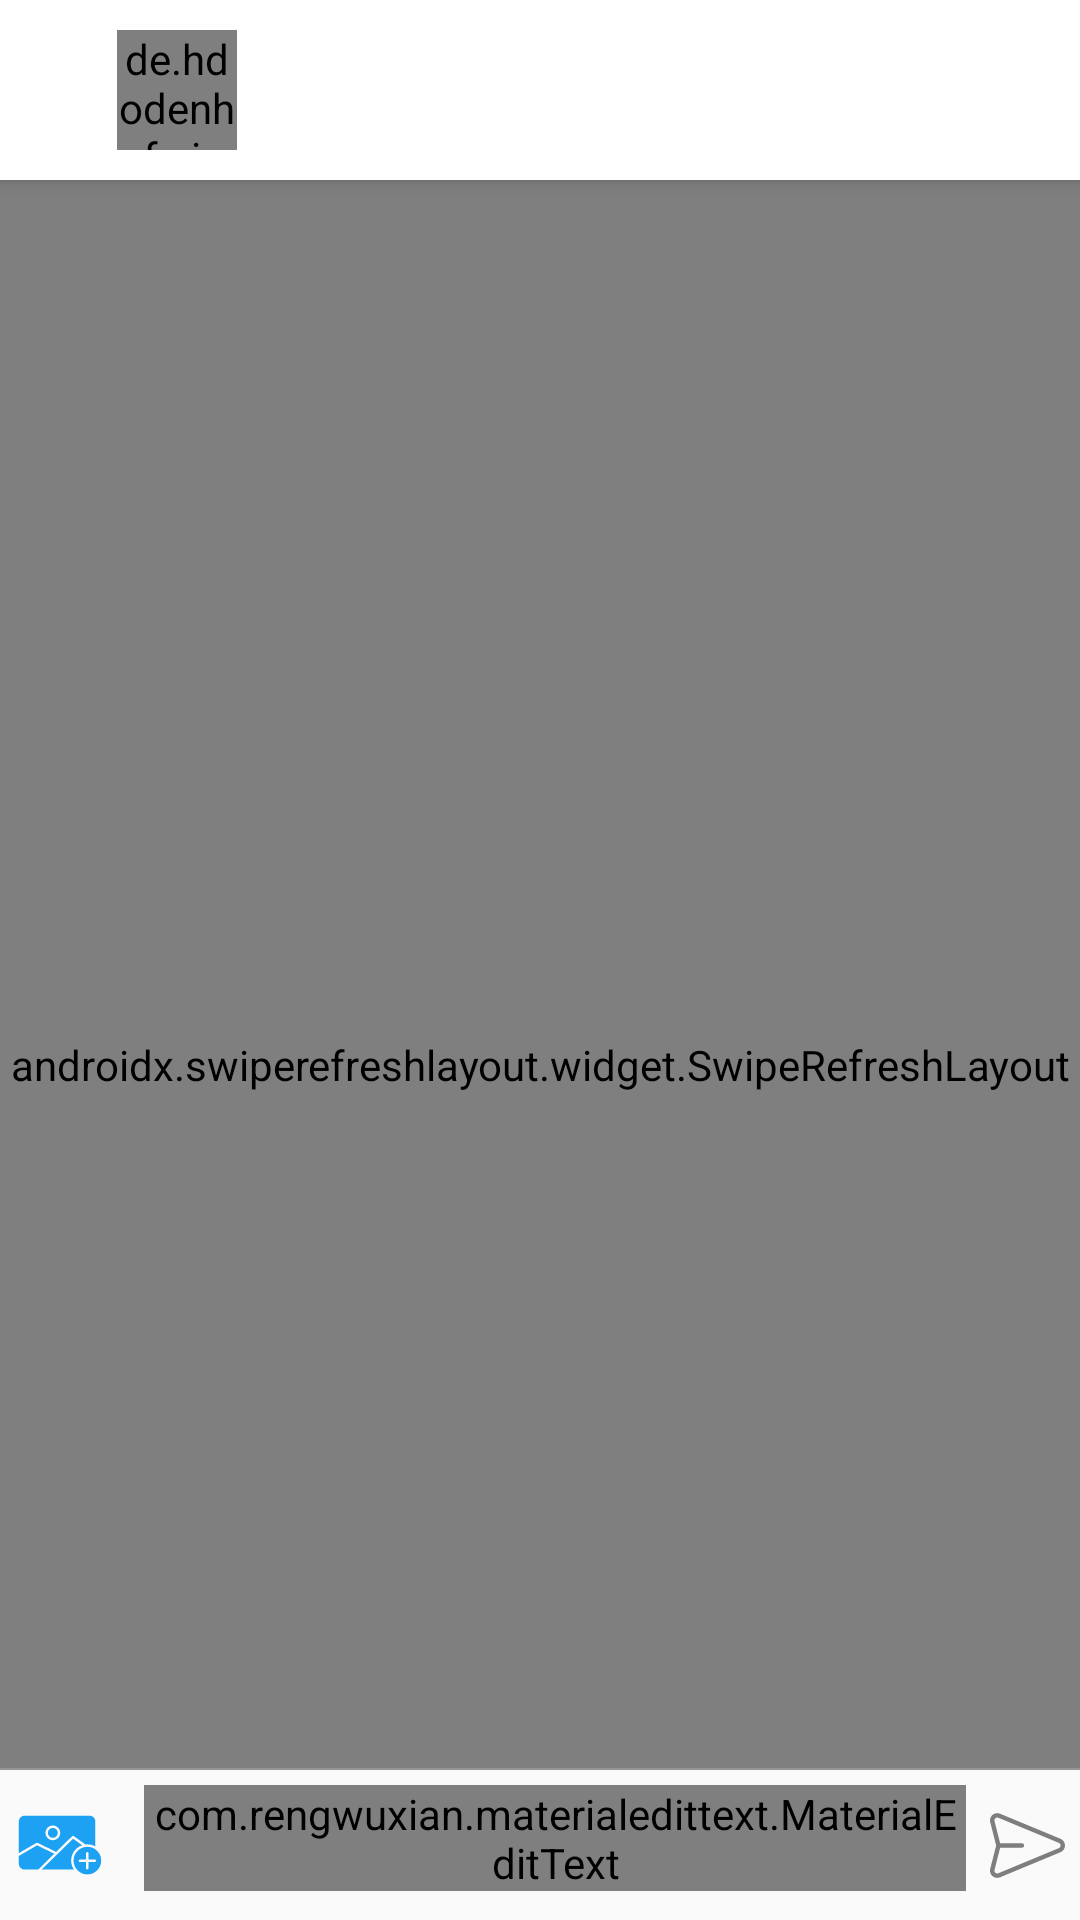

Produce the Android XML layout that renders to this screen, including the resource entries it uses.
<!-- AndroidManifest.xml: application theme AppTheme -->
<!-- res/layout/activity_comments.xml -->
<?xml version="1.0" encoding="utf-8"?>
<layout>

    <data>

        <variable
            name="post"
            type="com.eflexsoft.bloggingme.model.Post" />

    </data>

    <RelativeLayout xmlns:android="http://schemas.android.com/apk/res/android"
        xmlns:app="http://schemas.android.com/apk/res-auto"
        xmlns:tools="http://schemas.android.com/tools"
        android:layout_width="match_parent"
        android:layout_height="match_parent"
        tools:context=".CommentsActivity">

        <androidx.coordinatorlayout.widget.CoordinatorLayout
            android:layout_width="match_parent"
            android:layout_height="match_parent"
            android:layout_above="@id/sed_l_y">

            <com.google.android.material.appbar.AppBarLayout
                android:id="@+id/main_app_bar"
                android:layout_width="match_parent"
                android:layout_height="wrap_content"
                android:background="#fff">

                <androidx.appcompat.widget.Toolbar
                    android:layout_width="match_parent"
                    android:layout_height="60dp"
                    android:background="#fff"
                    app:layout_scrollFlags="scroll|enterAlways">

                    <ImageView
                        android:id="@+id/back"
                        android:layout_width="20sp"
                        android:layout_height="match_parent"
                        android:layout_marginStart="3sp"
                        android:layout_marginEnd="3sp"
                        android:src="@drawable/ic_arrow" />

                    <RelativeLayout
                        android:layout_width="match_parent"
                        android:layout_height="match_parent">

                        <de.hdodenhof.circleimageview.CircleImageView
                            android:id="@+id/detailed_pro_pic"
                            android:layout_width="40dp"
                            android:layout_height="40dp"
                            android:layout_centerVertical="true" />

                        <TextView
                            android:id="@+id/ptitle"
                            android:layout_width="match_parent"
                            android:layout_height="wrap_content"
                            android:layout_marginStart="20sp"
                            android:layout_marginTop="5dp"
                            android:layout_toEndOf="@id/detailed_pro_pic"
                            android:singleLine="true"
                            android:text="@{post.storyTitle}"
                            android:textColor="#000"
                            android:textSize="15sp"
                            android:textStyle="bold" />

                        <TextView
                            android:id="@+id/post_time"
                            android:layout_width="wrap_content"
                            android:layout_height="wrap_content"
                            android:layout_below="@id/ptitle"
                            android:layout_marginStart="20dp"
                            android:layout_marginTop="0dp"
                            android:layout_toEndOf="@id/detailed_pro_pic"
                            android:set_Pretty_Time="@{post.date}"
                            android:textColor="#7E7E7E"
                            android:textSize="12sp" />

                    </RelativeLayout>

                </androidx.appcompat.widget.Toolbar>

            </com.google.android.material.appbar.AppBarLayout>

            <androidx.swiperefreshlayout.widget.SwipeRefreshLayout
                android:id="@+id/swipe_ref"
                android:layout_width="match_parent"
                android:layout_height="match_parent"
                app:layout_behavior="@string/appbar_scrolling_view_behavior">

                <androidx.recyclerview.widget.RecyclerView
                    android:id="@+id/c_recycler"
                    android:layout_width="match_parent"
                    android:layout_height="match_parent" />
            </androidx.swiperefreshlayout.widget.SwipeRefreshLayout>







        </androidx.coordinatorlayout.widget.CoordinatorLayout>

        <View
            android:layout_width="match_parent"
            android:layout_height="0.5dp"
            android:layout_above="@id/sed_l_y"
            android:background="#959595" />

        <RelativeLayout
            android:id="@+id/sed_l_y"
            android:layout_width="match_parent"
            android:layout_height="wrap_content"
            android:layout_alignParentBottom="true">

            <ImageView
                android:id="@+id/comment_img"
                android:layout_width="200dp"
                android:layout_height="150dp"
                android:layout_margin="5dp"
                android:layout_centerHorizontal="true"
                android:visibility="gone"
                android:src="@drawable/img_test" />

            <ImageView
                android:id="@+id/add_img"
                android:layout_width="30dp"
                android:layout_height="40dp"
                android:layout_alignParentStart="true"
                android:layout_marginStart="5dp"
                android:layout_marginTop="5dp"
                android:layout_marginEnd="5dp"
                android:layout_below="@id/comment_img"
                android:layout_marginBottom="5dp"
                android:src="@drawable/ic_add_img" />

            <com.rengwuxian.materialedittext.MaterialEditText
                android:id="@+id/comment_text"
                android:layout_width="match_parent"
                android:layout_height="wrap_content"
                android:layout_marginStart="8dp"
                android:layout_marginTop="5dp"
                android:layout_marginEnd="8dp"
                android:layout_marginBottom="5dp"
                android:layout_toStartOf="@id/send"
                android:layout_below="@id/comment_img"
                android:layout_toEndOf="@id/add_img"
                android:hint="Write a comment"
                android:maxHeight="150dp"

                android:textSize="15sp"
                app:met_primaryColor="@color/colorPrimary"
                app:met_textColor="#000000"
                app:met_textColorHint="#1D3442" />

            <ImageView
                android:id="@+id/send"
                android:layout_width="25dp"
                android:layout_height="40dp"
                android:layout_below="@id/comment_img"
                android:layout_alignParentEnd="true"
                android:layout_marginTop="5dp"
                android:layout_marginEnd="5dp"
                android:layout_marginBottom="5dp"
                android:src="@drawable/ic_send_stroke" />

        </RelativeLayout>

    </RelativeLayout>
</layout>
<!-- resources referenced by this layout -->
<resources>
  <color name="colorPrimary">#1DA1F2</color>
  <!-- drawable ic_add_img (drawable) -->
  <vector xmlns:android="http://schemas.android.com/apk/res/android"
      android:width="512dp"
      android:height="512dp"
      android:viewportWidth="512"
      android:viewportHeight="512">
    <path
        android:fillColor="@color/colorPrimary"
        android:pathData="M54.753,396H131.64l91.845,-90.3 -97.734,-47.747L22,318.205v44.624A32.974,32.974 0,0 0,54.753 396Z"/>
    <path
        android:fillColor="@color/colorAccent"
        android:pathData="M128.412,243.739l105.612,51.469 90.827,-89.262a7.02,7.02 0,0 1,8.969 -0.719L401.155,252.9a94.036,94.036 0,0 1,10.726 -0.618c16.321,0 31.119,4.254 45.119,11.7L457,121.724C457,103.527 441.938,89 423.741,89L54.753,89A32.592,32.592 0,0 0,22 121.724v180.3l99.955,-58.044A6.756,6.756 0,0 1,128.412 243.739ZM215.255,144.739a42.184,42.184 0,1 1,-42.184 42.184A42.232,42.232 0,0 1,215.255 144.74Z"/>
    <path
        android:fillColor="@color/colorPrimary"
        android:pathData="M215.255,215.108a28.184,28.184 0,1 0,-28.184 -28.184A28.216,28.216 0,0 0,215.255 215.108Z"/>
    <path
        android:fillColor="@color/colorAccent"
        android:pathData="M333.256,344.781a78.5,78.5 0,1 0,78.5 -78.5A78.584,78.584 0,0 0,333.256 344.781ZM418,303v36h36a7,7 0,0 1,0 14H418v35a7,7 0,0 1,-14 0V353H369a7,7 0,0 1,0 -14h35V303a7,7 0,0 1,14 0Z"/>
    <path
        android:fillColor="@color/colorPrimary"
        android:pathData="M382.633,257.027l-52.16,-36.907L151.612,396H334.658a92.566,92.566 0,0 1,47.975 -138.973Z"/>
  </vector>
  <!-- drawable ic_send_stroke (drawable) -->
  <vector xmlns:android="http://schemas.android.com/apk/res/android"
      android:width="512dp"
      android:height="512dp"
      android:viewportWidth="512"
      android:viewportHeight="512">
    <path
        android:fillColor="#7E7E7E"
        android:pathData="M481.508,210.335L68.414,38.926c-17.403,-7.222 -37.063,-4.045 -51.309,8.287C2.859,59.547 -3.099,78.55 1.557,96.808L42.151,256L1.557,415.192c-4.656,18.258 1.301,37.261 15.547,49.595c14.273,12.358 33.938,15.495 51.31,8.287l413.094,-171.409C500.316,293.861 512,276.363 512,256C512,235.637 500.316,218.139 481.508,210.335zM470.009,273.955L56.916,445.364c-6.947,2.881 -14.488,1.665 -20.175,-3.259c-5.686,-4.923 -7.971,-12.212 -6.113,-19.501L69.287,271h149.065c8.285,0 15.001,-6.716 15.001,-15.001c0,-8.285 -6.716,-15.001 -15.001,-15.001H69.288L30.628,89.396c-1.858,-7.288 0.427,-14.578 6.113,-19.501c5.686,-4.923 13.225,-6.141 20.174,-3.259l413.094,171.409c11.125,4.616 11.99,14.91 11.99,17.955S481.134,269.339 470.009,273.955z"/>
  </vector>
  <!-- drawable img_test: jpg bitmap (drawable, 72494 bytes) -->
  <style name="AppTheme" parent="Theme.AppCompat.Light.NoActionBar">
          
          <item name="colorPrimary">@color/colorPrimary</item>
          <item name="colorPrimaryDark">@color/colorPrimaryDark</item>
          <item name="colorAccent">@color/colorAccent</item>
          <item name="android:windowAnimationStyle">@style/CustomAnim</item>
          <item name="android:windowLightStatusBar" tools:ignore="NewApi">true</item>
      </style>
  <color name="colorAccent">#1DA1F2</color>
  <color name="colorPrimaryDark">#FFFFFF</color>
  <style name="CustomAnim" parent="@android:style/Animation.Activity">
  
          <item name="android:activityOpenEnterAnimation">@anim/slide_in_right</item>
          <item name="android:activityOpenExitAnimation">@anim/slide_out_lift</item>
          <item name="android:activityCloseEnterAnimation">@anim/slide_in_left</item>
          <item name="android:activityCloseExitAnimation">@anim/slide_out_right</item>
  
      </style>
</resources>
